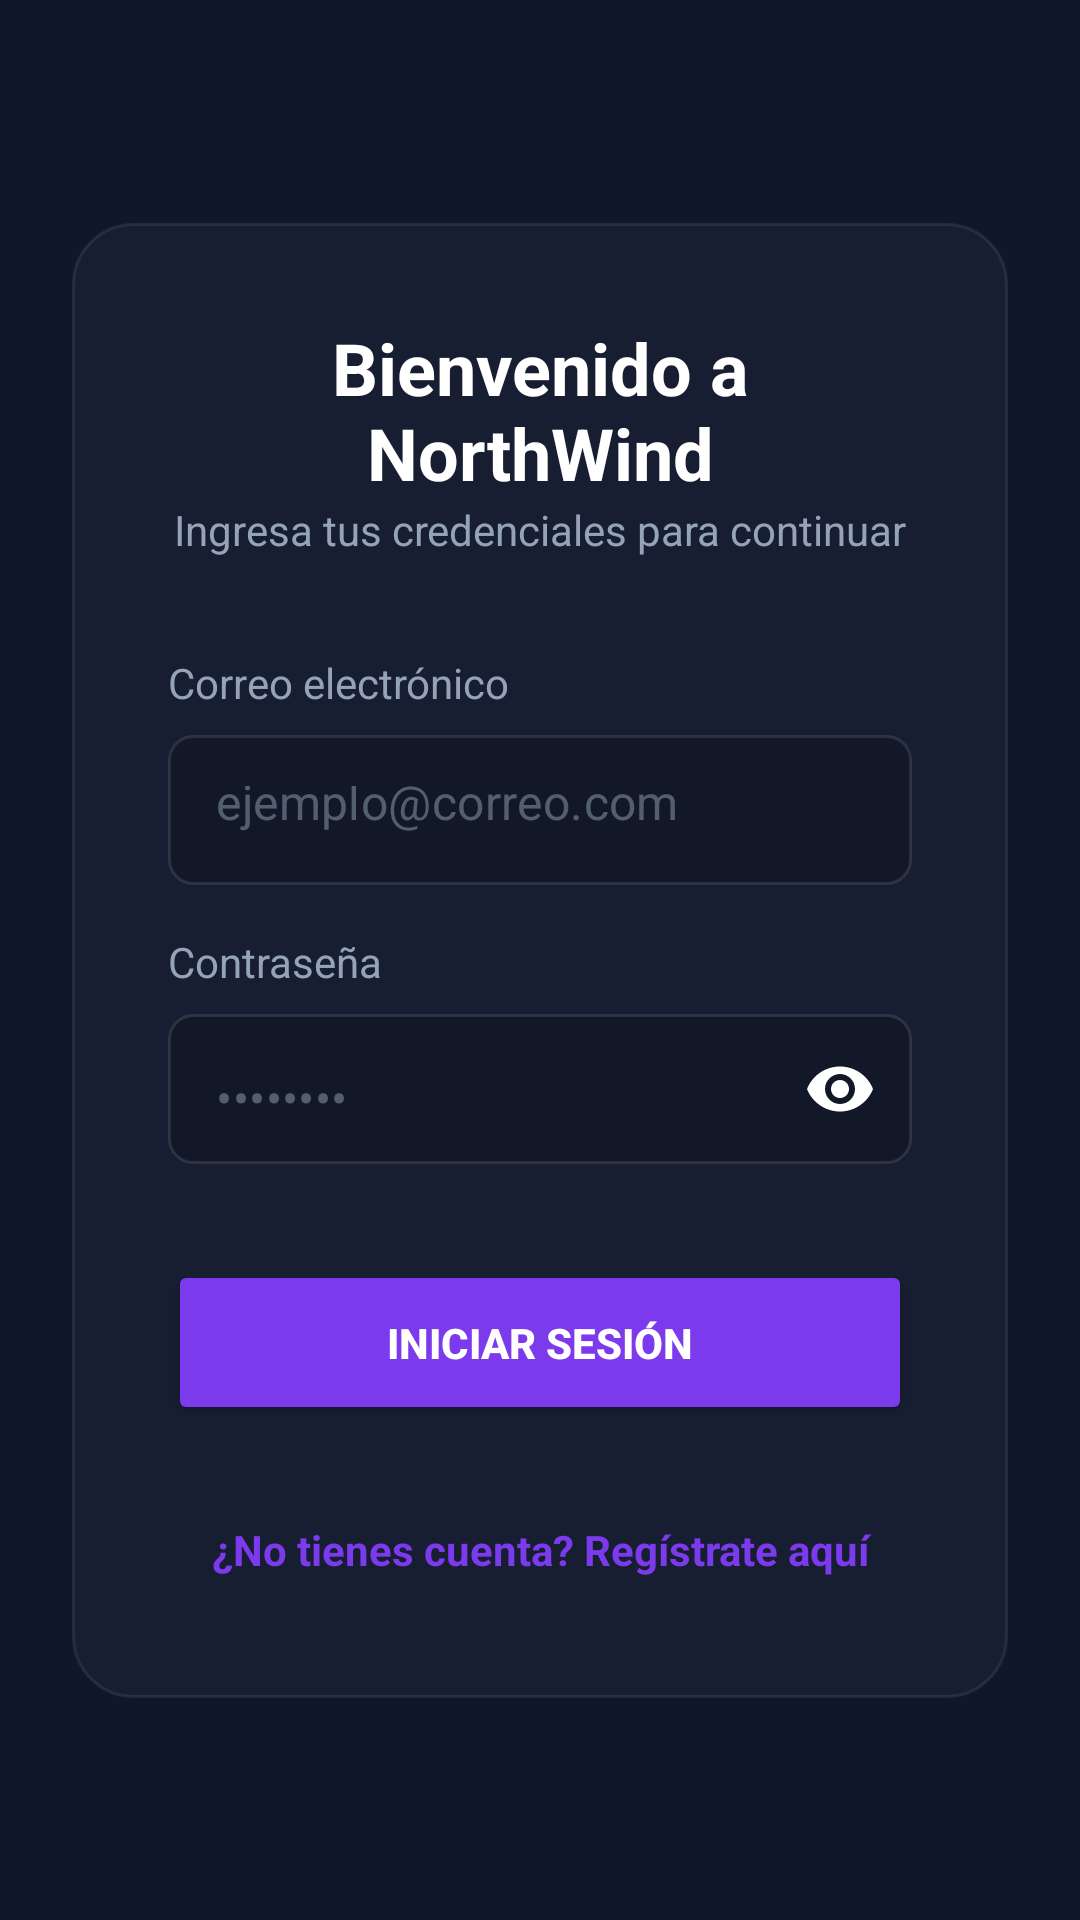

Write the Android layout XML for this screen, with the resource values it uses.
<!-- AndroidManifest.xml: application theme Theme.Proyecto_Final_Moviles -->
<!-- res/layout/activity_main.xml -->
<?xml version="1.0" encoding="utf-8"?>
<androidx.constraintlayout.widget.ConstraintLayout
    xmlns:android="http://schemas.android.com/apk/res/android"
    xmlns:app="http://schemas.android.com/apk/res-auto"
    xmlns:tools="http://schemas.android.com/tools"
    android:layout_width="match_parent"
    android:layout_height="match_parent"
    android:fitsSystemWindows="true"
    android:background="@drawable/bg_welcome">

    <ScrollView
        android:layout_width="0dp"
        android:layout_height="0dp"
        android:fillViewport="true"
        app:layout_constraintTop_toTopOf="parent"
        app:layout_constraintBottom_toBottomOf="parent"
        app:layout_constraintStart_toStartOf="parent"
        app:layout_constraintEnd_toEndOf="parent">

        <androidx.constraintlayout.widget.ConstraintLayout
            android:layout_width="match_parent"
            android:layout_height="wrap_content">

            <LinearLayout
                android:layout_width="match_parent"
                android:layout_height="wrap_content"
                android:orientation="vertical"
                android:background="@drawable/bg_glass_card"
                android:padding="32dp"
                android:layout_margin="24dp"
                app:layout_constraintBottom_toBottomOf="parent"
                app:layout_constraintEnd_toEndOf="parent"
                app:layout_constraintStart_toStartOf="parent"
                app:layout_constraintTop_toTopOf="parent">

                <TextView
                    android:layout_width="match_parent"
                    android:layout_height="wrap_content"
                    android:text="Bienvenido a NorthWind"
                    android:textColor="#FFFFFF"
                    android:textSize="24sp"
                    android:textStyle="bold"
                    android:textAlignment="center"
                    tools:ignore="HardcodedText" />

                <TextView
                    android:layout_width="match_parent"
                    android:layout_height="wrap_content"
                    android:text="Ingresa tus credenciales para continuar"
                    android:textColor="#94a3b8"
                    android:textSize="14sp"
                    android:textAlignment="center"
                    android:layout_marginBottom="32dp"
                    tools:ignore="HardcodedText" />

                <TextView
                    android:id="@+id/tvError"
                    android:layout_width="match_parent"
                    android:layout_height="wrap_content"
                    android:textColor="#f87171"
                    android:textSize="14sp"
                    android:textAlignment="center"
                    android:layout_marginBottom="16dp"
                    android:visibility="gone"/>

                <TextView
                    android:layout_width="match_parent"
                    android:layout_height="wrap_content"
                    android:text="Correo electrónico"
                    android:textColor="#94a3b8"
                    android:layout_marginBottom="8dp"
                    tools:ignore="HardcodedText" />

                <com.google.android.material.textfield.TextInputLayout
                    android:id="@+id/tilEmail"
                    android:layout_width="match_parent"
                    android:layout_height="wrap_content"
                    android:layout_marginBottom="16dp"
                    app:hintEnabled="false"
                    style="@style/Widget.MaterialComponents.TextInputLayout.OutlinedBox">
                    <com.google.android.material.textfield.TextInputEditText
                        android:id="@+id/etEmail"
                        android:layout_width="match_parent"
                        android:layout_height="50dp"
                        android:background="@drawable/bg_input"
                        android:hint="ejemplo@correo.com"
                        android:inputType="textEmailAddress"
                        android:maxLength="35"
                        android:paddingHorizontal="16dp"
                        android:textColor="#FFFFFF"
                        android:textColorHint="#8094a3b8"
                        tools:ignore="Autofill,HardcodedText" />
                </com.google.android.material.textfield.TextInputLayout>

                <TextView
                    android:layout_width="match_parent"
                    android:layout_height="wrap_content"
                    android:text="Contraseña"
                    android:textColor="#94a3b8"
                    android:layout_marginBottom="8dp"
                    tools:ignore="HardcodedText" />

                <com.google.android.material.textfield.TextInputLayout
                    android:id="@+id/tilPassword"
                    android:layout_width="match_parent"
                    android:layout_height="wrap_content"
                    android:layout_marginBottom="32dp"
                    app:hintEnabled="false"
                    app:endIconMode="password_toggle"
                    app:endIconTint="#FFFFFF"
                    style="@style/Widget.MaterialComponents.TextInputLayout.OutlinedBox">
                    <com.google.android.material.textfield.TextInputEditText
                        android:id="@+id/etPassword"
                        android:layout_width="match_parent"
                        android:layout_height="50dp"
                        android:background="@drawable/bg_input"
                        android:hint="••••••••"
                        android:inputType="textPassword"
                        android:maxLength="16"
                        android:paddingHorizontal="16dp"
                        android:textColor="#FFFFFF"
                        android:textColorHint="#8094a3b8"
                        tools:ignore="Autofill,HardcodedText" />
                </com.google.android.material.textfield.TextInputLayout>

                <Button
                    android:id="@+id/btnLogin"
                    android:layout_width="match_parent"
                    android:layout_height="55dp"
                    android:backgroundTint="#7c3aed"
                    android:text="Iniciar sesión"
                    android:textColor="#FFFFFF"
                    android:textStyle="bold"
                    android:focusable="true"
                    android:focusableInTouchMode="false"
                    app:cornerRadius="8dp"
                    tools:ignore="HardcodedText" />

                <TextView
                    android:id="@+id/tvRegister"
                    android:layout_width="match_parent"
                    android:layout_height="wrap_content"
                    android:layout_marginTop="24dp"
                    android:padding="8dp"
                    android:text="¿No tienes cuenta? Regístrate aquí"
                    android:textAlignment="center"
                    android:textColor="#7c3aed"
                    android:textStyle="bold"
                    tools:ignore="HardcodedText" />

            </LinearLayout>
        </androidx.constraintlayout.widget.ConstraintLayout>
    </ScrollView>
</androidx.constraintlayout.widget.ConstraintLayout>
<!-- resources referenced by this layout -->
<resources>
  <!-- drawable bg_glass_card (drawable) -->
  <?xml version="1.0" encoding="utf-8"?>
  <shape xmlns:android="http://schemas.android.com/apk/res/android">
      <solid android:color="#08FFFFFF" /> 
      <stroke android:width="1dp" android:color="#14FFFFFF" />
      <corners android:radius="20dp" />
  </shape>
  <!-- drawable bg_input (drawable) -->
  <?xml version="1.0" encoding="utf-8"?>
  <shape xmlns:android="http://schemas.android.com/apk/res/android">
      <solid android:color="#33000000" /> 
      <stroke android:width="1dp" android:color="#1AFFFFFF" />
      <corners android:radius="8dp" />
  </shape>
  <style name="Theme.Proyecto_Final_Moviles" parent="Base.Theme.Proyecto_Final_Moviles" />
  <style name="Base.Theme.Proyecto_Final_Moviles" parent="Theme.Material3.DayNight.NoActionBar">
          <item name="android:windowBackground">#0f172a</item>
          <item name="colorPrimary">#7c3aed</item>
          <item name="colorSurface">#1e293b</item>
          <item name="colorOnSurface">#FFFFFF</item>
      </style>
</resources>
